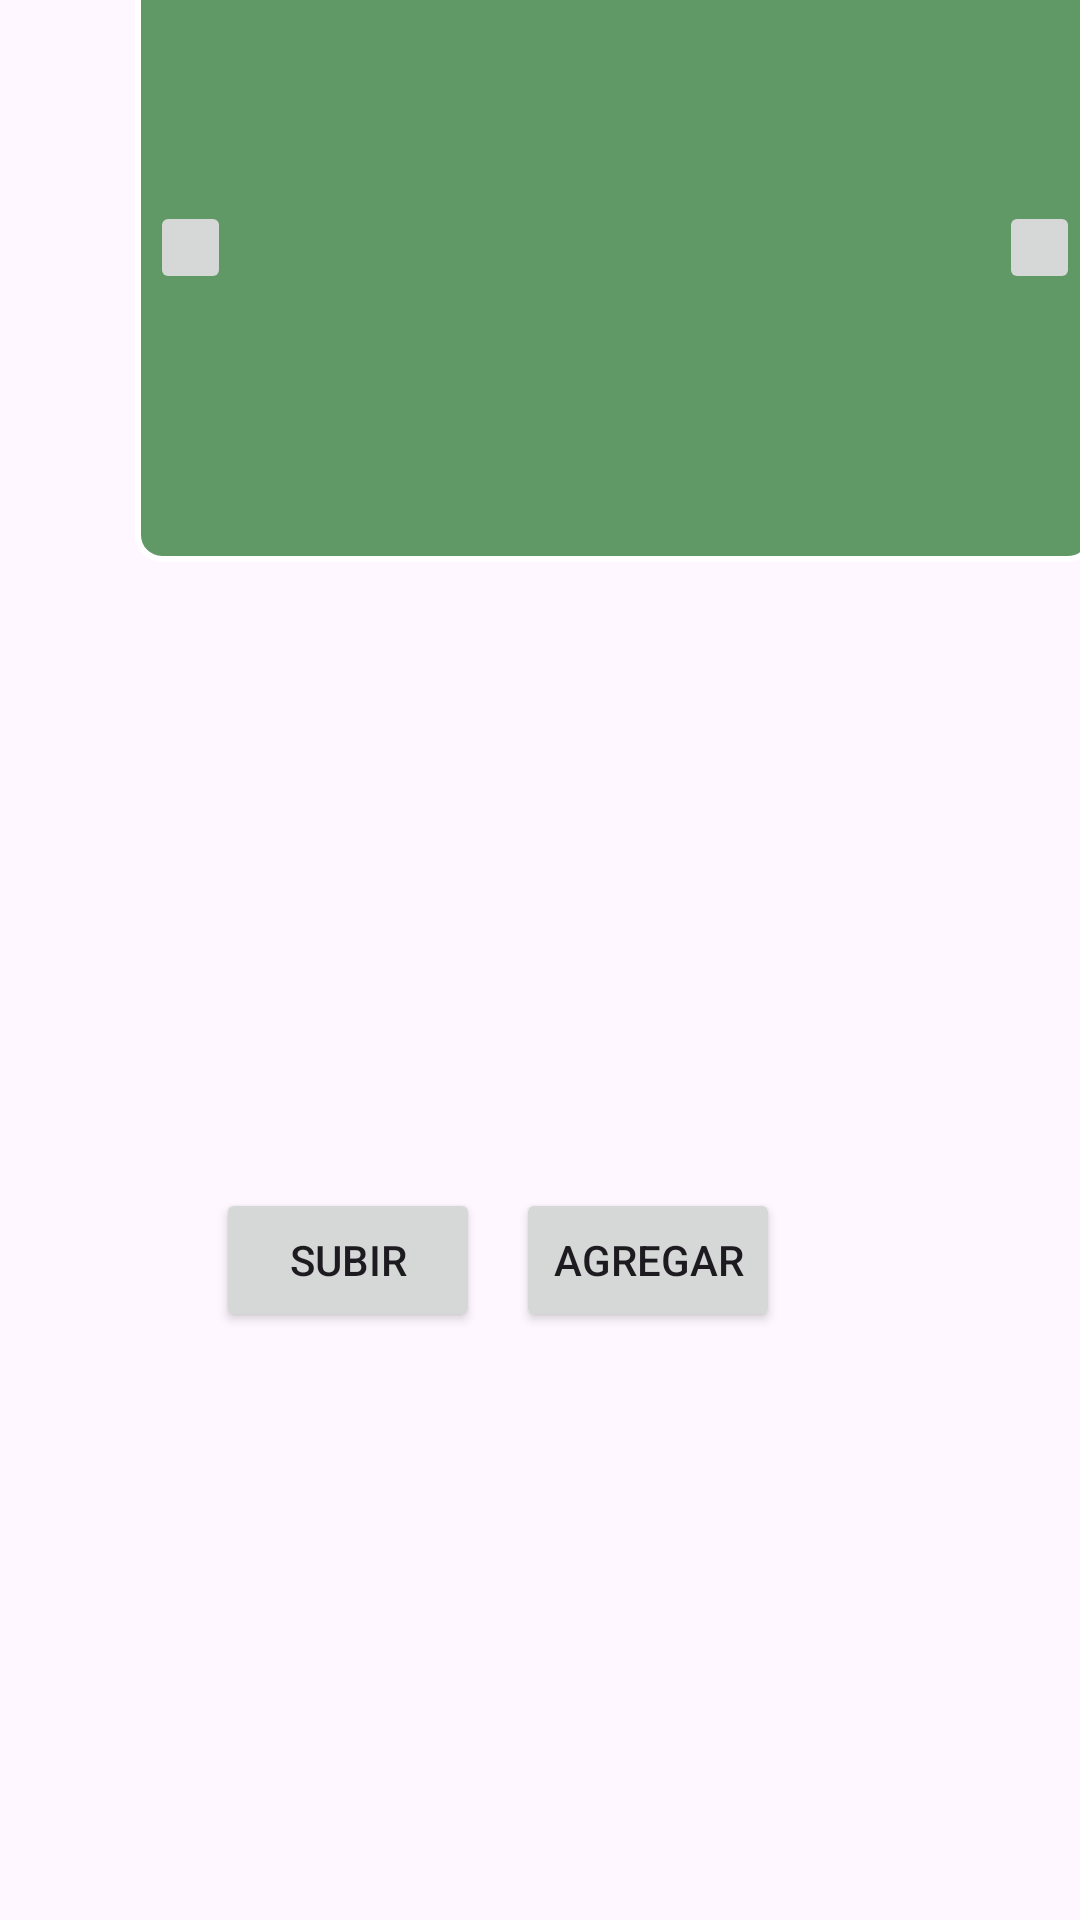

Produce the Android XML layout that renders to this screen, including the resource entries it uses.
<!-- AndroidManifest.xml: application theme Theme.OPAR -->
<!-- res/layout/activity_registrarse.xml -->
<?xml version="1.0" encoding="utf-8"?>
<androidx.constraintlayout.widget.ConstraintLayout xmlns:android="http://schemas.android.com/apk/res/android"
    xmlns:app="http://schemas.android.com/apk/res-auto"
    xmlns:tools="http://schemas.android.com/tools"
    android:layout_width="match_parent"
    android:layout_height="match_parent"
    tools:context=".RegistrarseActivity12">

    <androidx.constraintlayout.widget.ConstraintLayout
        android:id="@+id/mostrarImagenes"
        android:layout_width="320dp"
        android:layout_height="210dp"
        android:layout_marginStart="45dp"
        android:layout_marginTop="64dp"
        android:layout_marginEnd="46dp"
        android:layout_marginBottom="209dp"
        android:background="@drawable/border"
        android:paddingLeft="5dp"
        android:paddingTop="10dp"
        android:paddingRight="5dp"
        android:paddingBottom="10dp"
        app:layout_constraintBottom_toTopOf="@+id/idSubir"
        app:layout_constraintEnd_toEndOf="parent"
        app:layout_constraintHorizontal_bias="0.0"
        app:layout_constraintStart_toStartOf="parent"
        app:layout_constraintTop_toTopOf="parent"
        app:layout_constraintVertical_bias="1.0">

        <ImageButton
            android:id="@+id/imageButton2"
            android:layout_width="27dp"
            android:layout_height="31dp"
            android:src="@mipmap/carrusel"
            app:layout_constraintBottom_toBottomOf="parent"
            app:layout_constraintEnd_toEndOf="parent"
            app:layout_constraintTop_toTopOf="parent" />

        <ImageButton
            android:id="@+id/imageButton4"
            android:layout_width="27dp"
            android:layout_height="31dp"
            android:rotationY="180"
            android:src="@mipmap/carrusel"
            app:layout_constraintBottom_toBottomOf="parent"
            app:layout_constraintStart_toStartOf="parent"
            app:layout_constraintTop_toTopOf="parent" />

        <androidx.viewpager2.widget.ViewPager2
            android:id="@+id/idMostarInmueble"
            android:layout_width="280dp"
            android:layout_height="0dp"
            app:layout_constraintBottom_toBottomOf="parent"
            app:layout_constraintEnd_toEndOf="parent"
            app:layout_constraintStart_toStartOf="parent"
            app:layout_constraintTop_toTopOf="parent">

        </androidx.viewpager2.widget.ViewPager2>

    </androidx.constraintlayout.widget.ConstraintLayout>

    <Button
        android:id="@+id/idSubir2"
        android:layout_width="wrap_content"
        android:layout_height="wrap_content"
        android:layout_marginEnd="100dp"
        android:layout_marginBottom="196dp"
        android:text="Agregar"
        app:layout_constraintBottom_toBottomOf="parent"
        app:layout_constraintEnd_toEndOf="parent" />

    <Button
        android:id="@+id/idSubir"
        android:layout_width="wrap_content"
        android:layout_height="wrap_content"
        android:layout_marginStart="60dp"
        android:layout_marginBottom="196dp"
        android:text="Subir"
        app:layout_constraintBottom_toBottomOf="parent"
        app:layout_constraintEnd_toStartOf="@+id/idSubir2"
        app:layout_constraintStart_toStartOf="parent" />
</androidx.constraintlayout.widget.ConstraintLayout>
<!-- resources referenced by this layout -->
<resources>
  <!-- drawable border (drawable) -->
  <?xml version="1.0" encoding="utf-8"?>
  <shape xmlns:android="http://schemas.android.com/apk/res/android">
      <solid android:color="#609966" />
      <corners android:radius="8dp" />
      <stroke android:color="#FFFFFF" android:width="2dp"/>
  </shape>
  <!-- mipmap carrusel (mipmap-anydpi-v26) -->
  <?xml version="1.0" encoding="utf-8"?>
  <adaptive-icon xmlns:android="http://schemas.android.com/apk/res/android">
      <background android:drawable="@color/carrusel_background"/>
      <foreground android:drawable="@mipmap/carrusel_foreground"/>
  </adaptive-icon>
  <style name="Theme.OPAR" parent="Base.Theme.OPAR" />
  <color name="carrusel_background">#FFFFFF</color>
  <style name="Base.Theme.OPAR" parent="Theme.Material3.DayNight.NoActionBar">
          
          
          <item name="colorControlNormal">#FFFF</item>
          <item name="colorControlActivated">#FFFF</item>
          <item name="colorControlHighlight">#FFFF</item>
      </style>
</resources>
